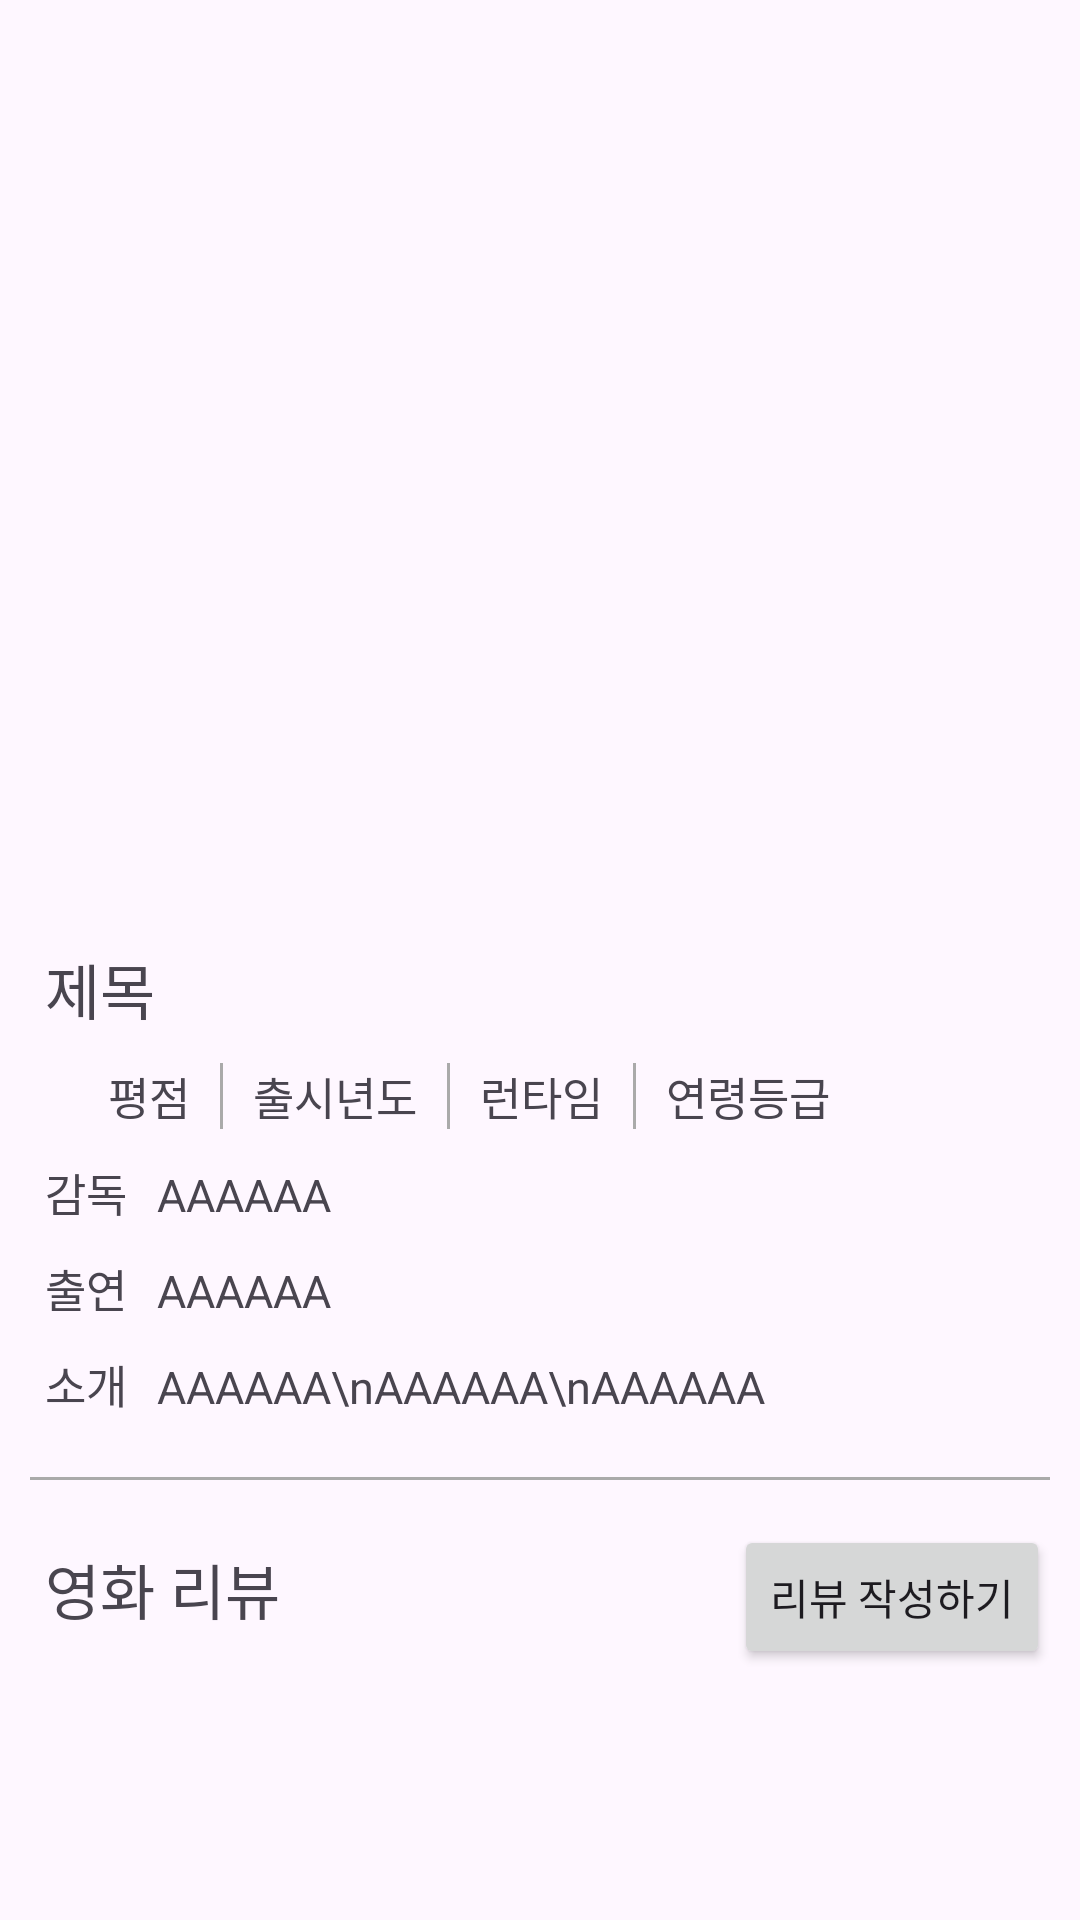

Write the Android layout XML for this screen, with the resource values it uses.
<!-- AndroidManifest.xml: application theme Theme.OTTIntroApplication -->
<!-- res/layout/detail_fragment.xml -->
<?xml version="1.0" encoding="utf-8"?>
<androidx.core.widget.NestedScrollView
    xmlns:android="http://schemas.android.com/apk/res/android"
    android:layout_width="match_parent"
    android:layout_height="match_parent"
    android:fillViewport="true"
    android:orientation="vertical">

    <LinearLayout
        android:layout_width="match_parent"
        android:layout_height="wrap_content"
        android:layout_margin="10dp"
        android:orientation="vertical">

        <ImageView
            android:layout_width="match_parent"
            android:layout_height="300dp"
            android:scaleType="fitCenter"
            android:src="@drawable/poster_sample" />

        <TextView
            android:id="@+id/tvDetailTitle"
            android:layout_width="match_parent"
            android:layout_height="wrap_content"
            android:layout_marginVertical="5dp"
            android:layout_marginHorizontal="5dp"
            android:text="제목"
            android:textSize="20sp" />

        <LinearLayout
            android:layout_width="match_parent"
            android:layout_height="wrap_content"
            android:layout_marginVertical="5dp"
            android:orientation="horizontal">

            <ImageView
                android:layout_width="18dp"
                android:layout_height="18dp"
                android:layout_marginLeft="5dp"
                android:src="@drawable/star" />

            <TextView
                android:id="@+id/tvDetailScore"
                android:layout_width="wrap_content"
                android:layout_height="wrap_content"
                android:layout_marginLeft="3dp"
                android:layout_marginRight="5dp"
                android:text="평점"
                android:textSize="15sp" />

            <ImageView
                android:layout_width="1dp"
                android:layout_height="match_parent"
                android:layout_marginHorizontal="5dp"
                android:background="#aaa"/>

            <TextView
                android:id="@+id/tvDetailYear"
                android:layout_width="wrap_content"
                android:layout_height="wrap_content"
                android:layout_marginHorizontal="5dp"
                android:text="출시년도"
                android:textSize="15sp" />

            <ImageView
                android:layout_width="1dp"
                android:layout_height="match_parent"
                android:layout_marginHorizontal="5dp"
                android:background="#aaa"/>

            <TextView
                android:id="@+id/tvDetailRuntime"
                android:layout_width="wrap_content"
                android:layout_height="wrap_content"
                android:layout_marginHorizontal="5dp"
                android:text="런타임"
                android:textSize="15sp" />

            <ImageView
                android:layout_width="1dp"
                android:layout_height="match_parent"
                android:layout_marginHorizontal="5dp"
                android:background="#aaa"/>

            <TextView
                android:id="@+id/tvDetailRating"
                android:layout_width="wrap_content"
                android:layout_height="wrap_content"
                android:layout_marginHorizontal="5dp"
                android:text="연령등급"
                android:textSize="15sp" />

        </LinearLayout>

        <LinearLayout
            android:layout_width="match_parent"
            android:layout_height="wrap_content"
            android:layout_marginVertical="5dp"
            android:orientation="horizontal">

            <TextView
                android:layout_width="wrap_content"
                android:layout_height="wrap_content"
                android:layout_marginHorizontal="5dp"
                android:textSize="15sp"
                android:text="감독" />

            <TextView
                android:id="@+id/tvDetailDirector"
                android:layout_width="wrap_content"
                android:layout_height="wrap_content"
                android:layout_marginHorizontal="5dp"
                android:text="AAAAAA"
                android:textSize="15sp"/>

        </LinearLayout>

        <LinearLayout
            android:layout_width="match_parent"
            android:layout_height="wrap_content"
            android:layout_marginVertical="5dp"
            android:orientation="horizontal">

            <TextView
                android:layout_width="wrap_content"
                android:layout_height="wrap_content"
                android:layout_marginHorizontal="5dp"
                android:textSize="15sp"
                android:text="출연" />

            <TextView
                android:id="@+id/tvDetailCast"
                android:layout_width="wrap_content"
                android:layout_height="wrap_content"
                android:layout_marginHorizontal="5dp"
                android:text="AAAAAA"
                android:textSize="15sp"/>

        </LinearLayout>

        <LinearLayout
            android:layout_width="match_parent"
            android:layout_height="wrap_content"
            android:layout_marginVertical="5dp"
            android:orientation="horizontal">

            <TextView
                android:layout_width="wrap_content"
                android:layout_height="wrap_content"
                android:layout_marginHorizontal="5dp"
                android:textSize="15sp"
                android:text="소개" />

            <TextView
                android:id="@+id/tvDetailOverview"
                android:layout_width="wrap_content"
                android:layout_height="wrap_content"
                android:layout_marginHorizontal="5dp"
                android:text="AAAAAA\nAAAAAA\nAAAAAA"
                android:maxLines="3"
                android:ellipsize="end"
                android:textSize="15sp"/>

        </LinearLayout>

        <View
            android:layout_width="match_parent"
            android:layout_height="1dp"
            android:layout_marginVertical="15dp"
            android:background="#aaa" />

        <RelativeLayout
            android:layout_width="match_parent"
            android:layout_height="wrap_content"
            android:orientation="horizontal">

            <TextView
                android:layout_width="wrap_content"
                android:layout_height="wrap_content"
                android:layout_marginHorizontal="5dp"
                android:layout_alignBaseline="@id/btnDetailReview"
                android:text="영화 리뷰"
                android:textSize="20sp" />

            <Button
                android:id="@+id/btnDetailReview"
                android:layout_width="wrap_content"
                android:layout_height="wrap_content"
                android:layout_alignParentRight="true"
                android:text="리뷰 작성하기" />

        </RelativeLayout>

        <androidx.recyclerview.widget.RecyclerView
            android:id="@+id/rvDetail"
            android:scrollbars="vertical"
            android:layout_width="match_parent"
            android:layout_height="wrap_content"
            android:layout_marginHorizontal="10dp"/>

    </LinearLayout>

</androidx.core.widget.NestedScrollView>
<!-- resources referenced by this layout -->
<resources>
  <style name="Theme.OTTIntroApplication" parent="Base.Theme.OTTIntroApplication" />
  <style name="Base.Theme.OTTIntroApplication" parent="Theme.Material3.DayNight.NoActionBar">
          
          
      </style>
</resources>
